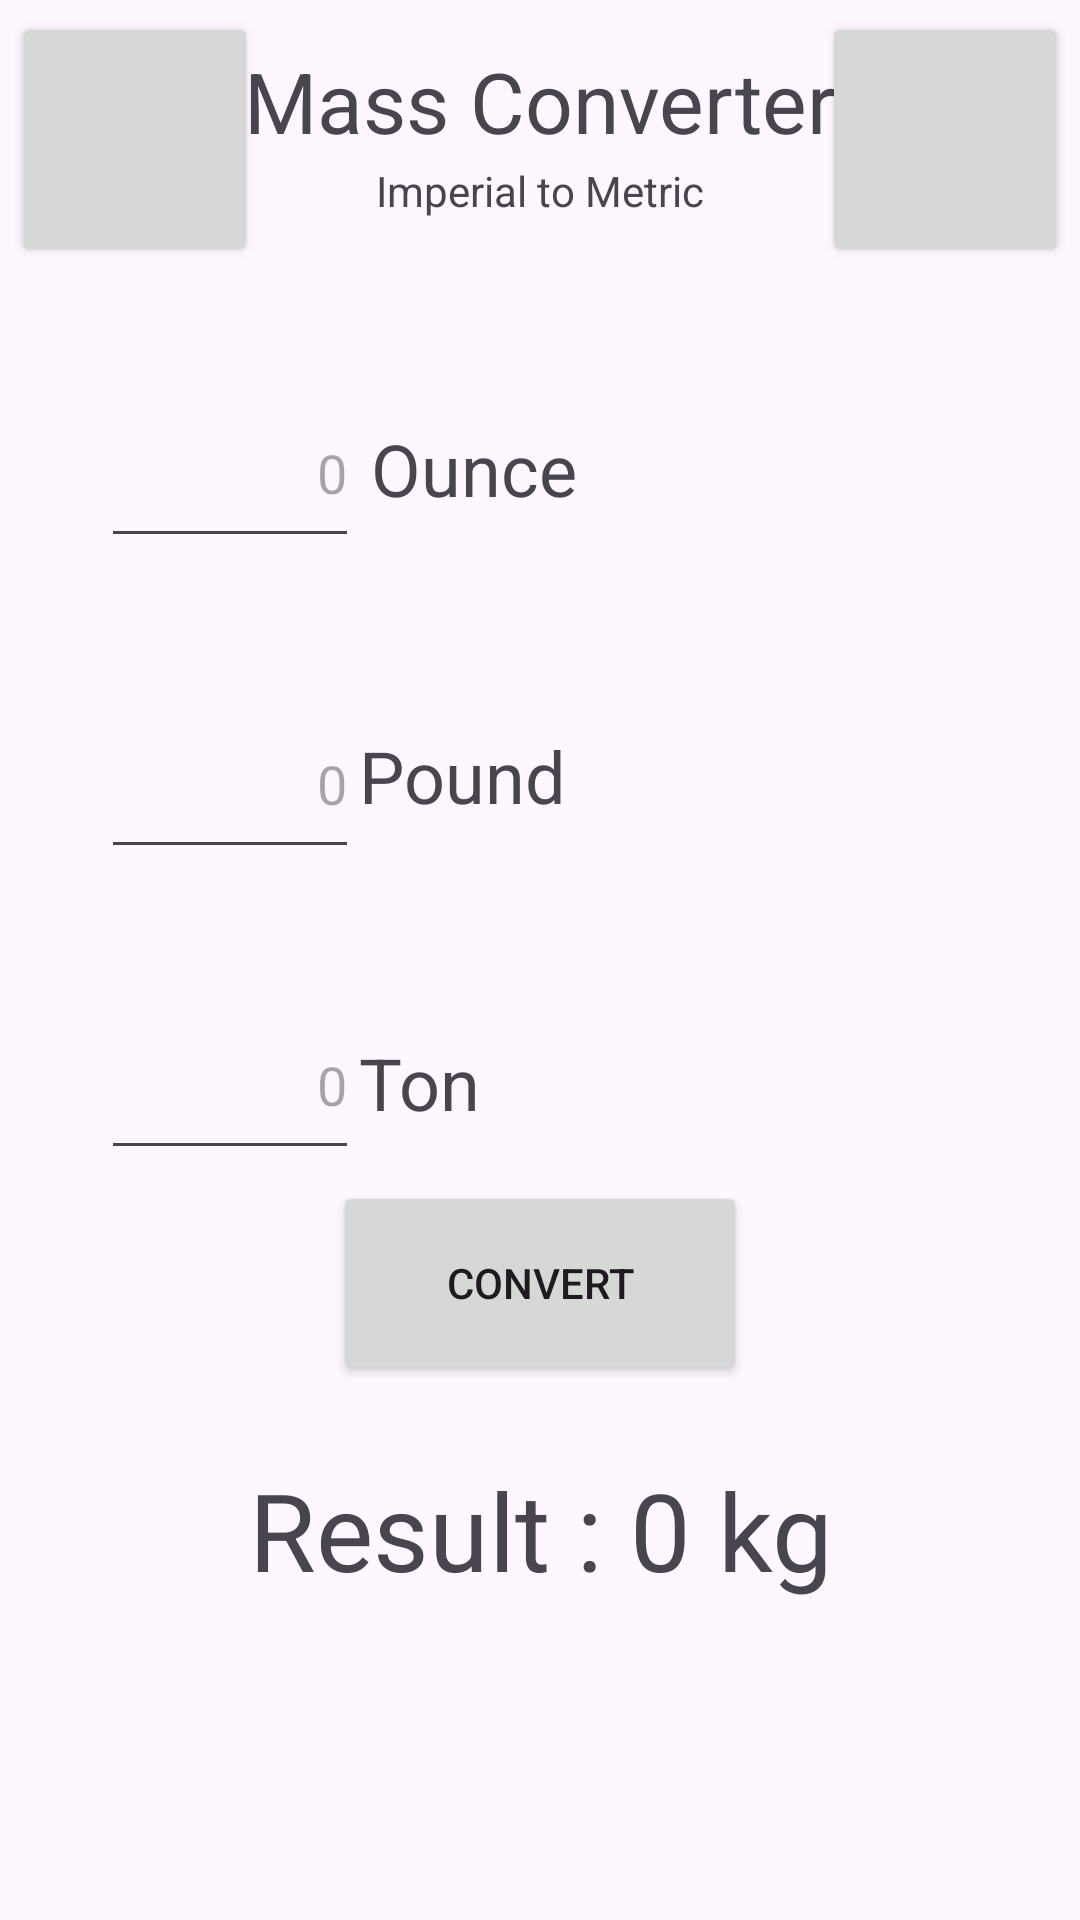

This screen was rendered from an Android layout file. Write that file and the resources it references.
<!-- AndroidManifest.xml: application theme Theme.Murica_for_dummies -->
<!-- res/layout/activity_mass_imperial_to_metric.xml -->
<?xml version="1.0" encoding="utf-8"?>
<androidx.constraintlayout.widget.ConstraintLayout xmlns:android="http://schemas.android.com/apk/res/android"
    xmlns:app="http://schemas.android.com/apk/res-auto"
    xmlns:tools="http://schemas.android.com/tools"
    android:id="@+id/main"
    android:layout_width="match_parent"
    android:layout_height="match_parent"
    tools:context=".Mass.MassImperialToMetric">

    <TextView
        android:id="@+id/Type3Text"
        android:layout_width="127dp"
        android:layout_height="31dp"
        android:text="Ton"
        android:textSize="24sp"
        app:layout_constraintBottom_toBottomOf="@+id/EditValueTon"
        app:layout_constraintStart_toEndOf="@+id/EditValueTon"
        app:layout_constraintTop_toTopOf="@+id/EditValueTon" />

    <TextView
        android:id="@+id/Title"
        android:layout_width="228dp"
        android:layout_height="39dp"
        android:text="Mass Converter"
        android:textAlignment="center"
        android:textSize="28sp"
        app:layout_constraintBottom_toBottomOf="parent"
        app:layout_constraintEnd_toEndOf="parent"
        app:layout_constraintHorizontal_bias="0.497"
        app:layout_constraintStart_toStartOf="parent"
        app:layout_constraintTop_toTopOf="parent"
        app:layout_constraintVertical_bias="0.025" />

    <EditText
        android:id="@+id/EditValueOunce"
        android:layout_width="86dp"
        android:layout_height="60dp"
        android:ems="10"
        android:hint="0"
        android:inputType="numberDecimal"
        android:textAlignment="textEnd"
        app:layout_constraintBottom_toBottomOf="parent"
        app:layout_constraintEnd_toEndOf="parent"
        app:layout_constraintHorizontal_bias="0.123"
        app:layout_constraintStart_toStartOf="parent"
        app:layout_constraintTop_toTopOf="parent"
        app:layout_constraintVertical_bias="0.217" />

    <EditText
        android:id="@+id/EditValuePound"
        android:layout_width="86dp"
        android:layout_height="60dp"
        android:layout_marginTop="10dp"
        android:ems="10"
        android:hint="0"
        android:inputType="numberDecimal"
        android:textAlignment="textEnd"
        app:layout_constraintBottom_toBottomOf="parent"
        app:layout_constraintEnd_toEndOf="parent"
        app:layout_constraintHorizontal_bias="0.123"
        app:layout_constraintStart_toStartOf="parent"
        app:layout_constraintTop_toBottomOf="@+id/EditValueOunce"
        app:layout_constraintVertical_bias="0.088" />

    <EditText
        android:id="@+id/EditValueTon"
        android:layout_width="86dp"
        android:layout_height="60dp"
        android:layout_marginTop="10dp"
        android:ems="10"
        android:hint="0"
        android:inputType="numberDecimal"
        android:textAlignment="textEnd"
        app:layout_constraintBottom_toBottomOf="parent"
        app:layout_constraintEnd_toEndOf="parent"
        app:layout_constraintHorizontal_bias="0.123"
        app:layout_constraintStart_toStartOf="parent"
        app:layout_constraintTop_toBottomOf="@+id/EditValuePound"
        app:layout_constraintVertical_bias="0.108" />

    <TextView
        android:id="@+id/Type1Text"
        android:layout_width="128dp"
        android:layout_height="46dp"
        android:layout_marginStart="4dp"
        android:text="Ounce"
        android:textSize="24sp"
        app:layout_constraintBottom_toBottomOf="@+id/EditValueOunce"
        app:layout_constraintStart_toEndOf="@+id/EditValueOunce"
        app:layout_constraintTop_toTopOf="@+id/EditValueOunce"
        app:layout_constraintVertical_bias="1.0" />

    <TextView
        android:id="@+id/Type2Text"
        android:layout_width="118dp"
        android:layout_height="35dp"
        android:text="Pound"
        android:textSize="24sp"
        app:layout_constraintBottom_toBottomOf="@+id/EditValuePound"
        app:layout_constraintStart_toEndOf="@+id/EditValuePound"
        app:layout_constraintTop_toTopOf="@+id/EditValuePound" />

    <TextView
        android:id="@+id/ResultText"
        android:layout_width="403dp"
        android:layout_height="91dp"
        android:layout_marginTop="24dp"
        android:text="Result : 0 kg"
        android:textAlignment="center"
        android:textSize="36sp"
        app:layout_constraintEnd_toEndOf="@+id/ConvertButton"
        app:layout_constraintHorizontal_bias="0.501"
        app:layout_constraintStart_toStartOf="@+id/ConvertButton"
        app:layout_constraintTop_toBottomOf="@+id/ConvertButton" />

    <Button
        android:id="@+id/ConvertButton"
        android:layout_width="138dp"
        android:layout_height="68dp"
        android:text="Convert"
        app:layout_constraintBottom_toBottomOf="parent"
        app:layout_constraintEnd_toEndOf="parent"
        app:layout_constraintStart_toStartOf="parent"
        app:layout_constraintTop_toTopOf="parent"
        app:layout_constraintVertical_bias="0.688" />

    <TextView
        android:id="@+id/SubTitle"
        android:layout_width="189dp"
        android:layout_height="23dp"
        android:text="Imperial to Metric"
        android:textAlignment="center"
        app:layout_constraintEnd_toEndOf="@+id/Title"
        app:layout_constraintStart_toStartOf="@+id/Title"
        app:layout_constraintTop_toBottomOf="@+id/Title" />

    <Button
        android:id="@+id/SwapConverter"
        android:layout_width="82dp"
        android:layout_height="85dp"
        android:layout_marginTop="4dp"
        android:layout_marginEnd="4dp"
        app:icon="@android:drawable/ic_popup_sync"
        app:iconSize="36dp"
        app:layout_constraintEnd_toEndOf="parent"
        app:layout_constraintTop_toTopOf="parent" />

    <Button
        android:id="@+id/HomeButton"
        android:layout_width="82dp"
        android:layout_height="85dp"
        android:layout_marginStart="4dp"
        android:layout_marginTop="4dp"
        app:icon="@android:drawable/stat_notify_more"
        app:iconSize="36dp"
        app:layout_constraintStart_toStartOf="parent"
        app:layout_constraintTop_toTopOf="parent" />

</androidx.constraintlayout.widget.ConstraintLayout>
<!-- resources referenced by this layout -->
<resources>
  <style name="Theme.Murica_for_dummies" parent="Base.Theme.Murica_for_dummies" />
  <style name="Base.Theme.Murica_for_dummies" parent="Theme.Material3.DayNight.NoActionBar">
          
          
      </style>
</resources>
